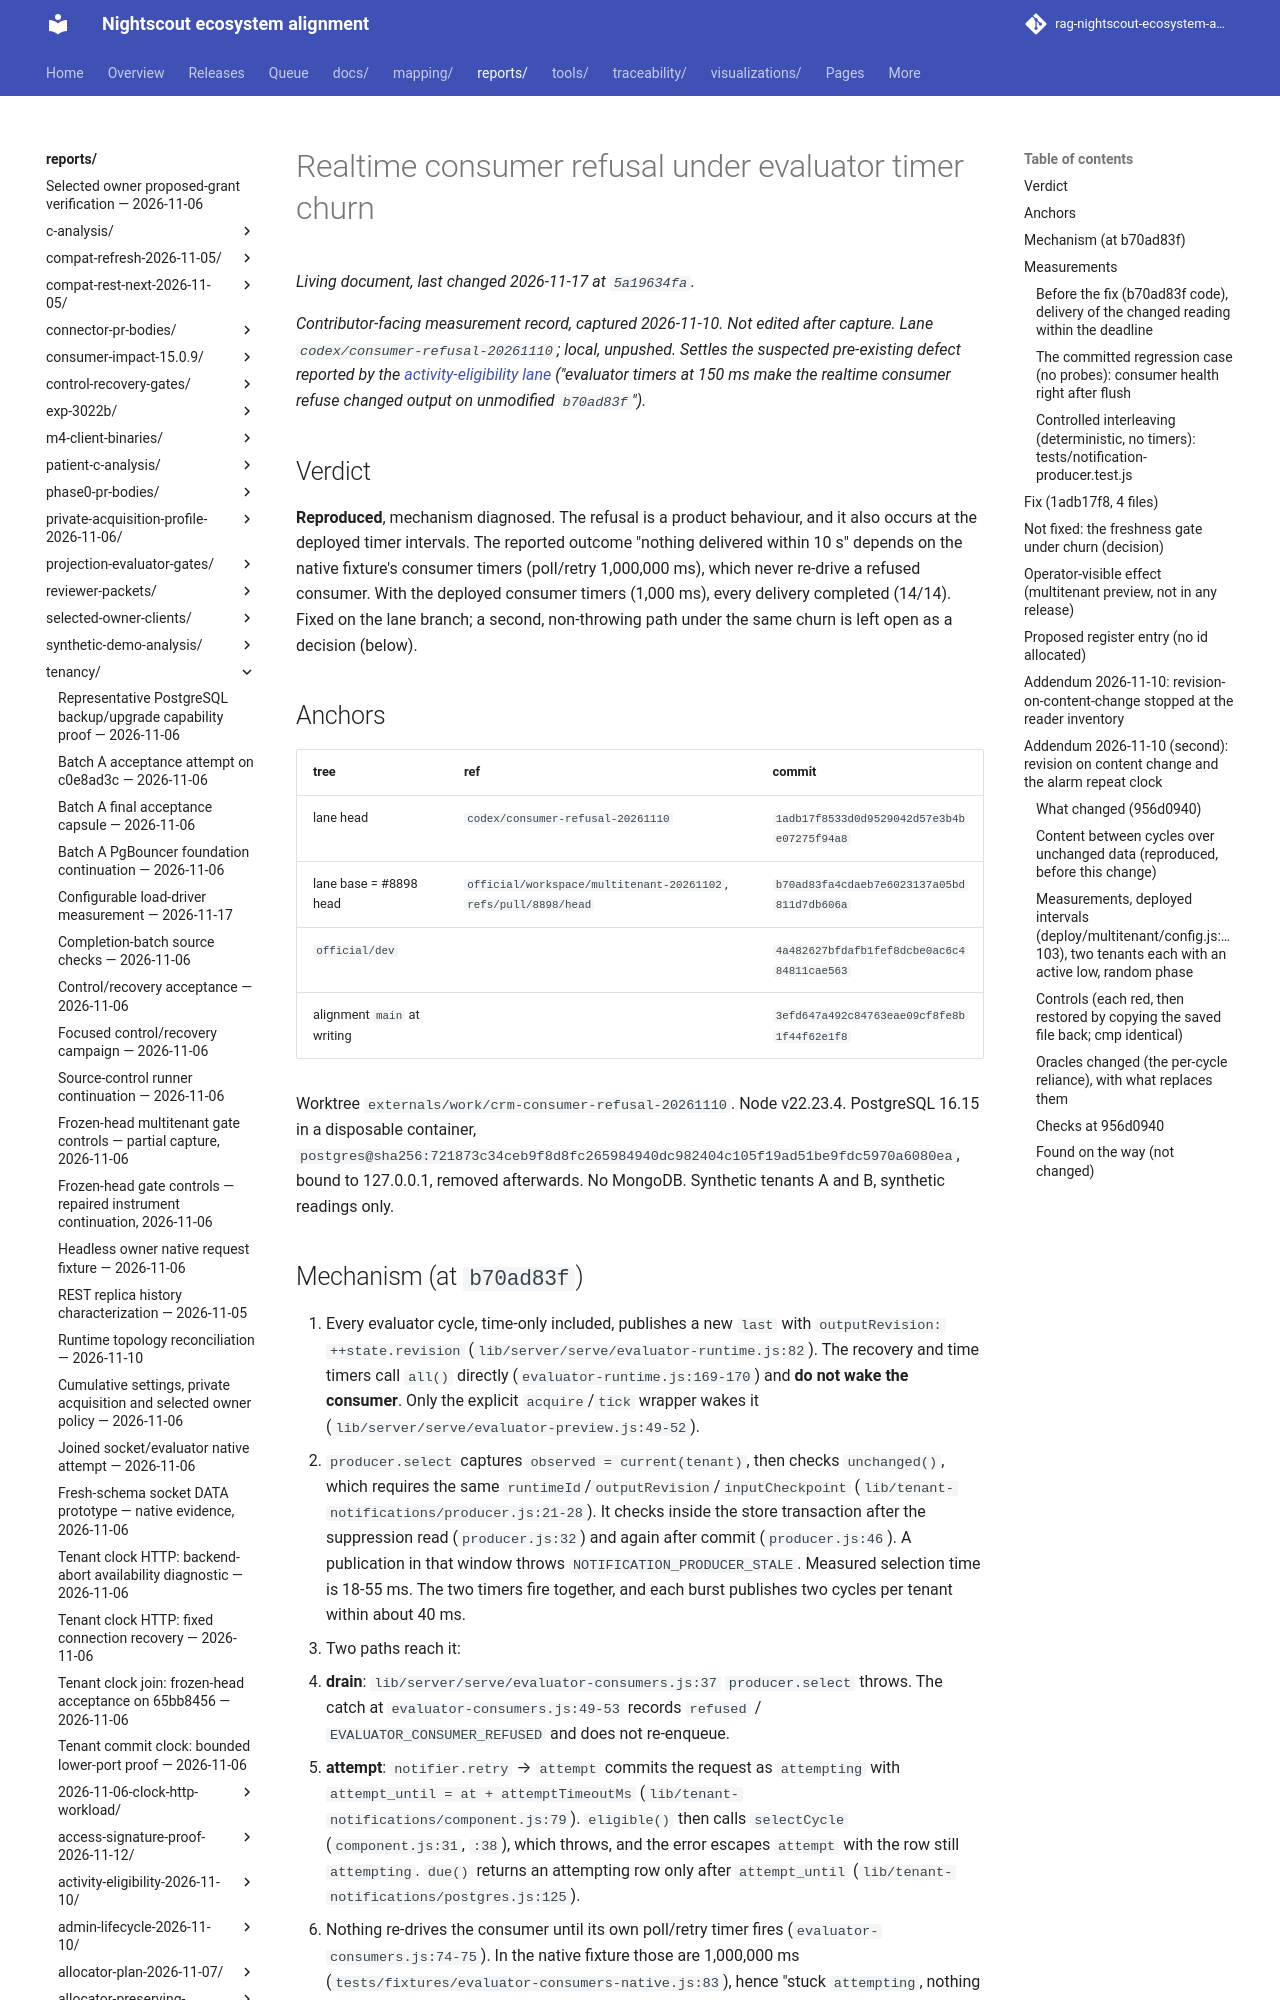

repository: bewest/rag-nightscout-ecosystem-alignment · page: reports/tenancy/consumer-refusal-2026-11-10/index.html · generator: mkdocs

# Realtime consumer refusal under evaluator timer churn

*Contributor-facing measurement record, captured 2026-11-10. Not edited after capture. Lane
`codex/consumer-refusal-20261110`; local, unpushed. Settles the suspected pre-existing defect reported by the
[activity-eligibility lane](../activity-eligibility-2026-11-10/README.md) ("evaluator timers at 150 ms make the realtime
consumer refuse changed output on unmodified `b70ad83f`").*

## Verdict

**Reproduced**, mechanism diagnosed. The refusal is a product behaviour, and it also occurs at the deployed
timer intervals. The reported outcome "nothing delivered within 10 s" depends on the native fixture's consumer
timers (poll/retry 1,000,000 ms), which never re-drive a refused consumer. With the deployed consumer timers
(1,000 ms), every delivery completed (14/14). Fixed on the lane branch; a second, non-throwing path under the
same churn is left open as a decision (below).

## Anchors

| tree | ref | commit |
|---|---|---|
| lane head | `codex/consumer-refusal-20261110` | `1adb17f8533d0d9529042d57e3b4be07275f94a8` |
| lane base = #8898 head | `official/workspace/multitenant-20261102`, `refs/pull/8898/head` | `b70ad83fa4cdaeb7e6023137a05bd811d7db606a` |
| `official/dev` | | `4a482627bfdafb1fef8dcbe0ac6c484811cae563` |
| alignment `main` at writing | | `3efd647a492c84763eae09cf8fe8b1f44f62e1f8` |

Worktree `externals/work/crm-consumer-refusal-20261110`. Node v22.23.4. PostgreSQL 16.15 in a disposable container,
`postgres@sha256:721873c34ceb9f8d8fc265984940dc982404c105f19ad51be9fdc5970a6080ea`, bound to 127.0.0.1, removed
afterwards. No MongoDB. Synthetic tenants A and B, synthetic readings only.
